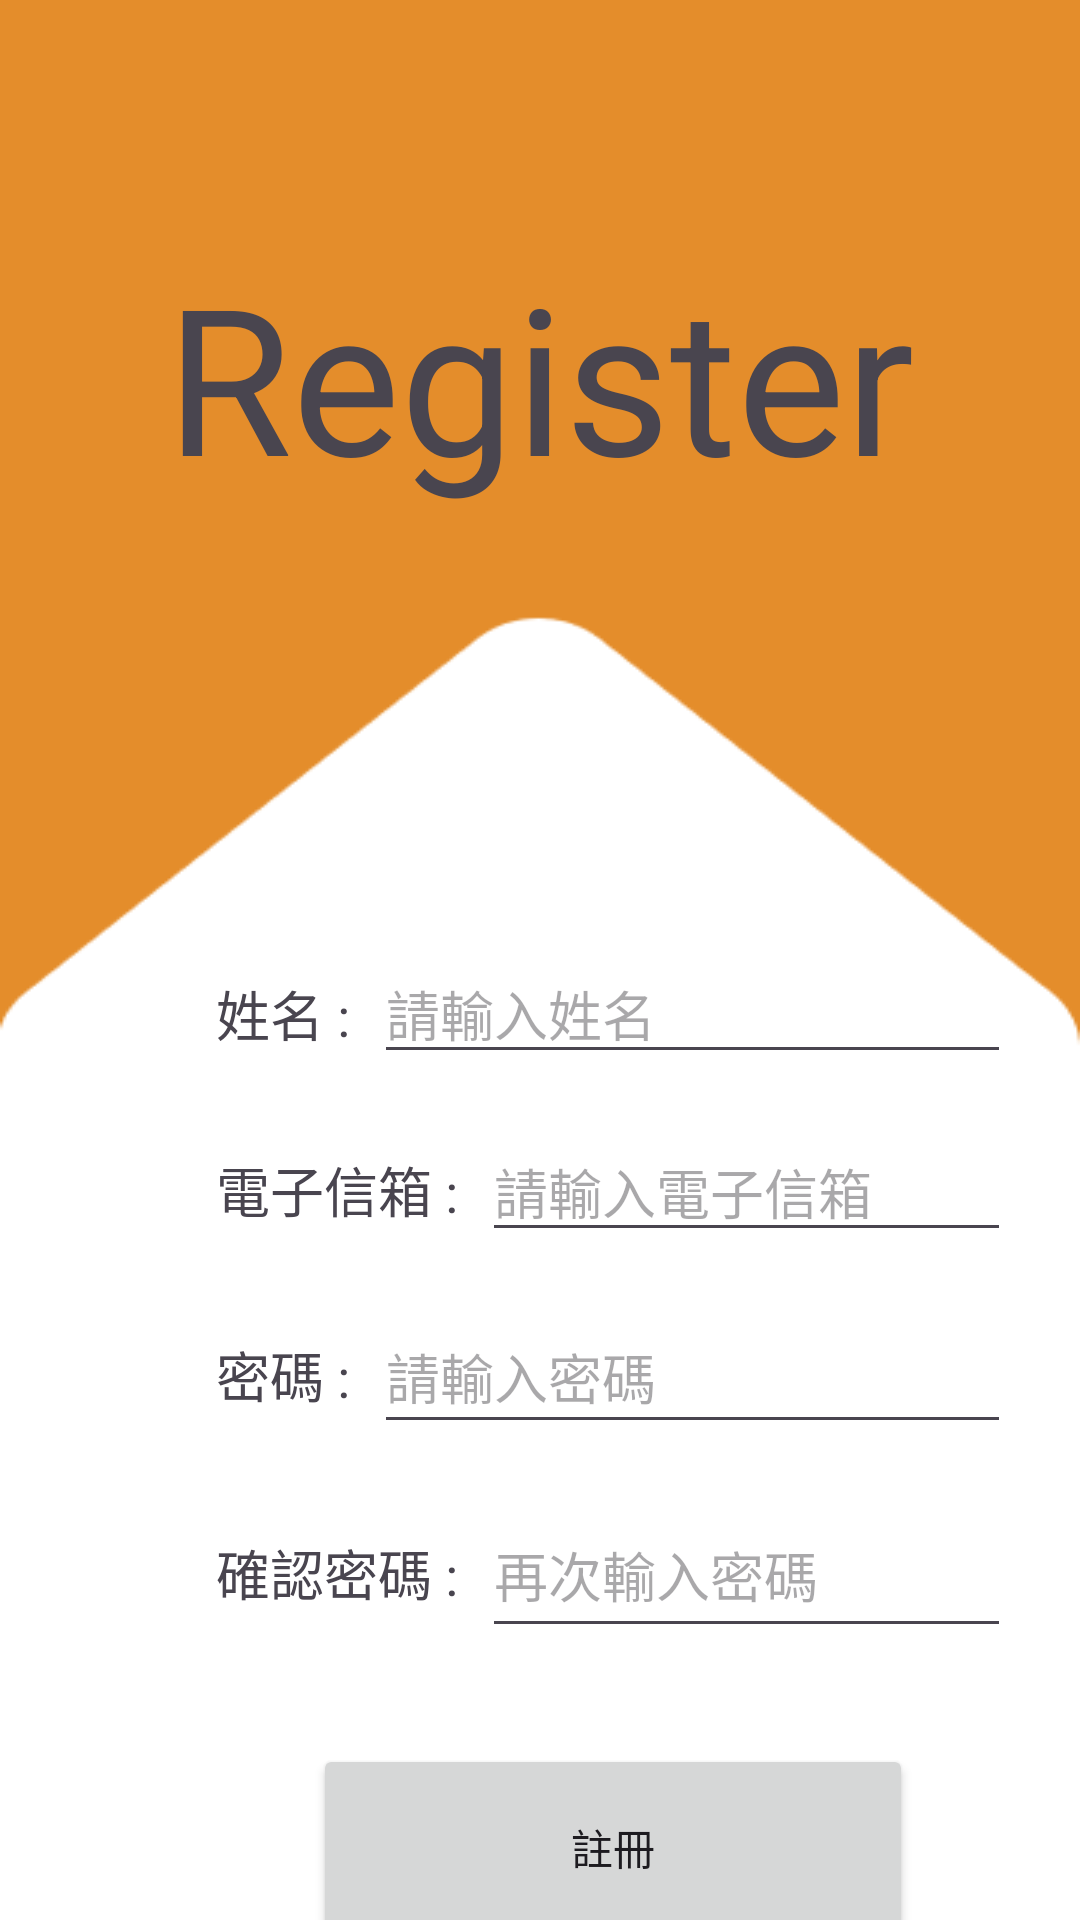

The Android layout XML behind this screen, and the referenced resources:
<!-- AndroidManifest.xml: application theme Theme._20240416restart -->
<!-- res/layout/activity_sign_up.xml -->
<?xml version="1.0" encoding="utf-8"?>
<androidx.constraintlayout.widget.ConstraintLayout xmlns:android="http://schemas.android.com/apk/res/android"
    xmlns:app="http://schemas.android.com/apk/res-auto"
    xmlns:tools="http://schemas.android.com/tools"
    android:id="@+id/main"
    android:layout_width="match_parent"
    android:layout_height="match_parent"
    android:background="@color/white"
    tools:context=".sign_up">

    
    <RelativeLayout
        android:layout_width="match_parent"
        android:layout_height="350dp"
        android:background="@drawable/subtract"
        app:layout_constraintEnd_toEndOf="parent"
        app:layout_constraintHorizontal_bias="0.0"
        app:layout_constraintStart_toStartOf="parent"
        tools:ignore="MissingConstraints"
        tools:layout_editor_absoluteY="-1dp">

        

        <TextView
            android:id="@+id/textView2"
            android:layout_width="wrap_content"
            android:layout_height="wrap_content"
            android:layout_marginTop="80dp"
            android:layout_centerHorizontal="true"
            android:text="Register"
            android:textSize="68sp" />
    </RelativeLayout>

    <LinearLayout
        android:layout_width="409dp"
        android:layout_height="431dp"
        android:layout_marginTop="300dp"
        android:orientation="vertical"
        android:paddingStart="36dp"
        android:paddingEnd="36dp"
        app:layout_constraintTop_toTopOf="parent"
        tools:ignore="MissingConstraints"
        tools:layout_editor_absoluteX="1dp">

        <LinearLayout
            android:layout_width="match_parent"
            android:layout_height="wrap_content"
            android:layout_marginTop="16dp"
            android:orientation="horizontal"
            android:paddingStart="36dp"
            android:paddingEnd="36dp">

            <TextView
                android:id="@+id/textView_name"
                android:layout_width="wrap_content"
                android:layout_height="wrap_content"
                android:text="姓名 :"
                android:textSize="18sp" />

            <com.google.android.material.textfield.TextInputEditText
                android:id="@+id/input_name"
                android:layout_width="0dp"
                android:layout_height="42dp"
                android:layout_marginStart="8dp"
                android:layout_weight="1"
                android:hint="請輸入姓名"
                android:inputType="textPersonName" />
        </LinearLayout>

        <LinearLayout
            android:layout_width="match_parent"
            android:layout_height="wrap_content"
            android:layout_marginTop="16dp"
            android:orientation="horizontal"
            android:paddingStart="36dp"
            android:paddingEnd="36dp">

            <TextView
                android:id="@+id/textView_email"
                android:layout_width="wrap_content"
                android:layout_height="wrap_content"
                android:text="電子信箱 :"
                android:textSize="18sp" />

            <com.google.android.material.textfield.TextInputEditText
                android:id="@+id/name"
                android:layout_width="0dp"
                android:layout_height="wrap_content"
                android:layout_marginStart="8dp"
                android:layout_weight="1"
                android:hint="請輸入電子信箱"
                android:inputType="textEmailAddress" />
        </LinearLayout>

        <LinearLayout
            android:layout_width="match_parent"
            android:layout_height="wrap_content"
            android:layout_marginTop="16dp"
            android:orientation="horizontal"
            android:paddingStart="36dp"
            android:paddingEnd="36dp">

            <TextView
                android:id="@+id/textView_password"
                android:layout_width="wrap_content"
                android:layout_height="wrap_content"
                android:text="密碼 :"
                android:textSize="18sp" />

            <com.google.android.material.textfield.TextInputEditText
                android:id="@+id/passward"
                android:layout_width="0dp"
                android:layout_height="48dp"
                android:layout_marginStart="8dp"
                android:layout_weight="1"
                android:hint="請輸入密碼"
                android:inputType="textPassword" />
        </LinearLayout>

        <LinearLayout
            android:layout_width="match_parent"
            android:layout_height="wrap_content"
            android:layout_marginTop="16dp"
            android:orientation="horizontal"
            android:paddingStart="36dp"
            android:paddingEnd="36dp">

            <TextView
                android:id="@+id/textView_confirm_password"
                android:layout_width="wrap_content"
                android:layout_height="wrap_content"
                android:text="確認密碼 :"
                android:textSize="18sp" />

            <com.google.android.material.textfield.TextInputEditText
                android:id="@+id/repassward"
                android:layout_width="0dp"
                android:layout_height="52dp"
                android:layout_marginStart="8dp"
                android:layout_weight="1"
                android:hint="再次輸入密碼"
                android:inputType="textPassword" />
        </LinearLayout>

        <Button
            android:id="@+id/button3"
            android:layout_width="200dp"
            android:layout_height="69dp"
            android:layout_gravity="center"
            android:layout_marginTop="32dp"
            android:text="註冊" />

        <TextView
            android:id="@+id/loginNow"
            android:layout_width="169dp"
            android:layout_height="34dp"
            android:layout_gravity="center"
            android:layout_marginTop="16dp"
            android:text="已經有帳號? 立即登入"
            android:textSize="16sp" />

        <ProgressBar
            android:id="@+id/progressBar"
            android:layout_width="wrap_content"
            android:layout_height="wrap_content"
            android:layout_gravity="center"
            android:layout_marginTop="16dp"
            android:visibility="gone" />

    </LinearLayout>

    

    

    

    

    

    

</androidx.constraintlayout.widget.ConstraintLayout>
<!-- resources referenced by this layout -->
<resources>
  <color name="white">#FFFFFFFF</color>
  <!-- drawable subtract: png bitmap (drawable, 3910 bytes) -->
  <style name="Theme._20240416restart" parent="Base.Theme._20240416restart" />
  <style name="Base.Theme._20240416restart" parent="Theme.Material3.DayNight.NoActionBar">
          <item name="colorPrimary">@color/backgroundColor</item>
          <item name="android:windowBackground">@color/your_background_color</item>
      </style>
  <color name="backgroundColor">#E48D2B</color>
  <color name="your_background_color">#F4E2DE</color>
</resources>
